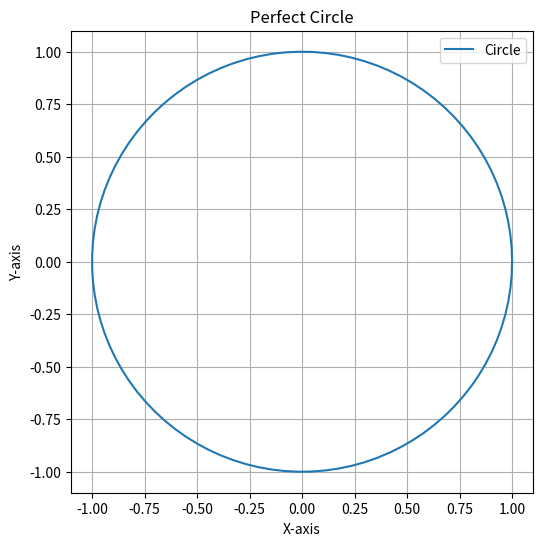

Generate this figure with matplotlib:
import matplotlib.pyplot as plt
import numpy as np

radius = 1
theta = np.linspace(0, 2 * np.pi, 100)  
x = radius * np.cos(theta)  
y = radius * np.sin(theta) 

plt.figure(figsize=(6, 6)) 
plt.plot(x, y, label="Circle")
plt.gca().set_aspect('equal', adjustable='box')  
plt.title("Perfect Circle")
plt.xlabel("X-axis")
plt.ylabel("Y-axis")
plt.legend()
plt.grid(True)
plt.show()
